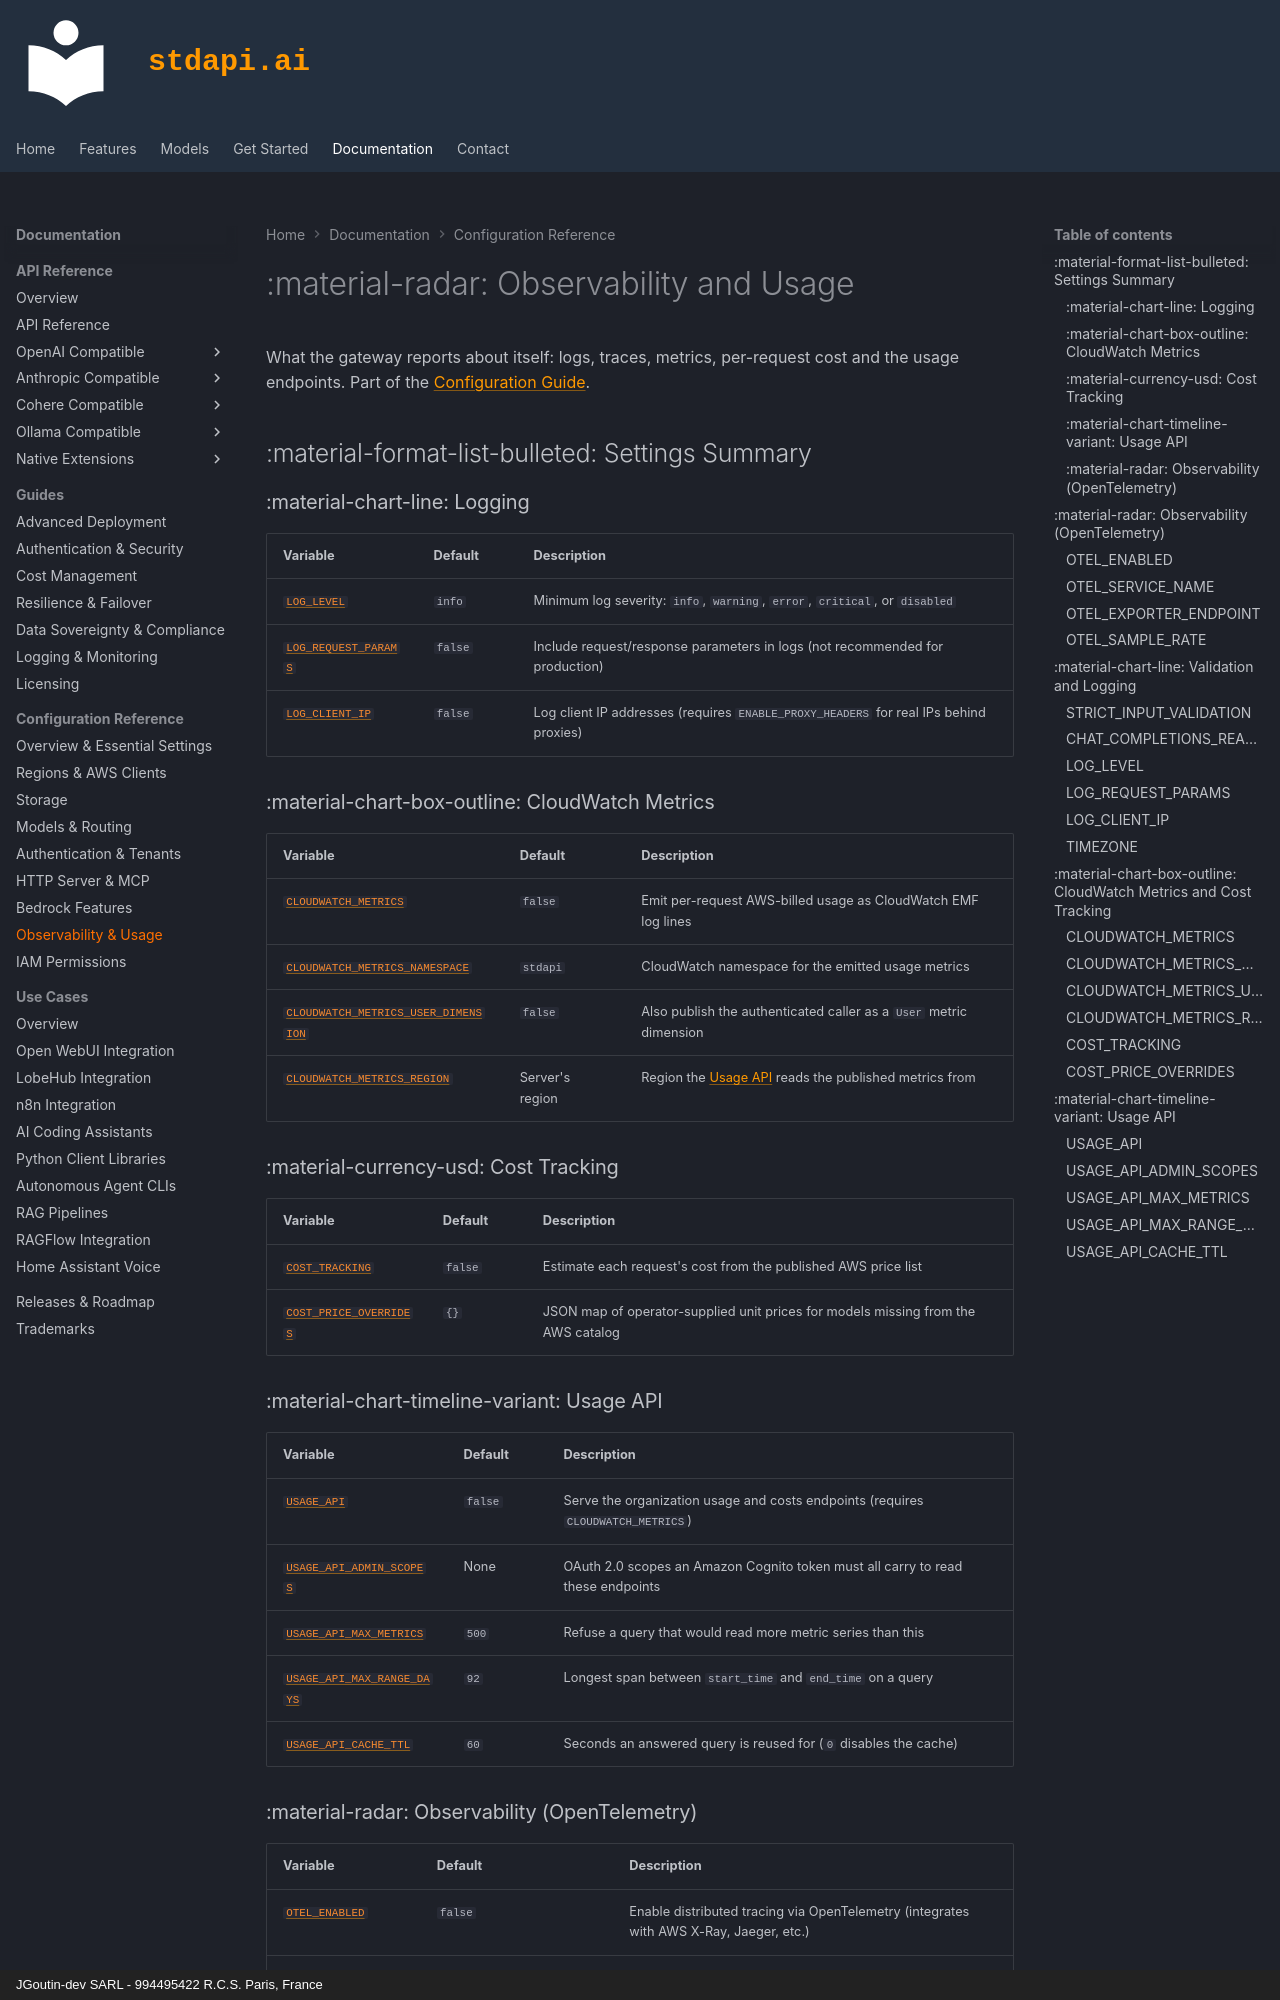

repository: stdapi-ai/stdapi.ai · page: operations_configuration_observability/index.html · generator: mkdocs · copyright: JGoutin-dev SARL - 994495422 R.C.S. Paris, France

---
title: "Configuration - Observability and Usage"
description: "Configure what stdapi.ai reports about itself: log level and request logging, OpenTelemetry traces, CloudWatch metrics, cost tracking and the organization Usage API."
keywords: "log level, request logging, OpenTelemetry, OTLP, AWS X-Ray, CloudWatch metrics, cost tracking, usage API, input validation"
---

# :material-radar: Observability and Usage

What the gateway reports about itself: logs, traces, metrics, per-request cost and the usage endpoints. Part of the [Configuration Guide](operations_configuration.md).

## :material-format-list-bulleted: Settings Summary

### :material-chart-line: Logging { #summary-logging }

| Variable                                        | Default | Description                                                                           |
|-------------------------------------------------|---------|---------------------------------------------------------------------------------------|
| [`LOG_LEVEL`](#logging-level)                   | `info`  | Minimum log severity: `info`, `warning`, `error`, `critical`, or `disabled`           |
| [`LOG_REQUEST_PARAMS`](#log-request-params)     | `false` | Include request/response parameters in logs (not recommended for production)          |
| [`LOG_CLIENT_IP`](#client-ip-logging)           | `false` | Log client IP addresses (requires `ENABLE_PROXY_HEADERS` for real IPs behind proxies) |

### :material-chart-box-outline: CloudWatch Metrics { #summary-cloudwatch-metrics }

| Variable                                                                    | Default               | Description                                                            |
|-----------------------------------------------------------------------------|-----------------------|------------------------------------------------------------------|
| [`CLOUDWATCH_METRICS`](#cloudwatch-metrics)                                 | `false`               | Emit per-request AWS-billed usage as CloudWatch EMF log lines      |
| [`CLOUDWATCH_METRICS_NAMESPACE`](#cloudwatch-metrics-namespace)             | `stdapi`              | CloudWatch namespace for the emitted usage metrics                 |
| [`CLOUDWATCH_METRICS_USER_DIMENSION`](#cloudwatch-metrics-user-dimension)   | `false`               | Also publish the authenticated caller as a `User` metric dimension  |
| [`CLOUDWATCH_METRICS_REGION`](#cloudwatch-metrics-region)                   | Server's region       | Region the [Usage API](#usage-api-section) reads the published metrics from |

### :material-currency-usd: Cost Tracking { #summary-cost-tracking }

| Variable                                                    | Default        | Description                                                              |
|-----------------------------------------------------------------|----------------|-----------------------------------------------------------------------|
| [`COST_TRACKING`](#cost-tracking)                           | `false`        | Estimate each request's cost from the published AWS price list          |
| [`COST_PRICE_OVERRIDES`](#cost-price-overrides)             | `{}`           | JSON map of operator-supplied unit prices for models missing from the AWS catalog |
